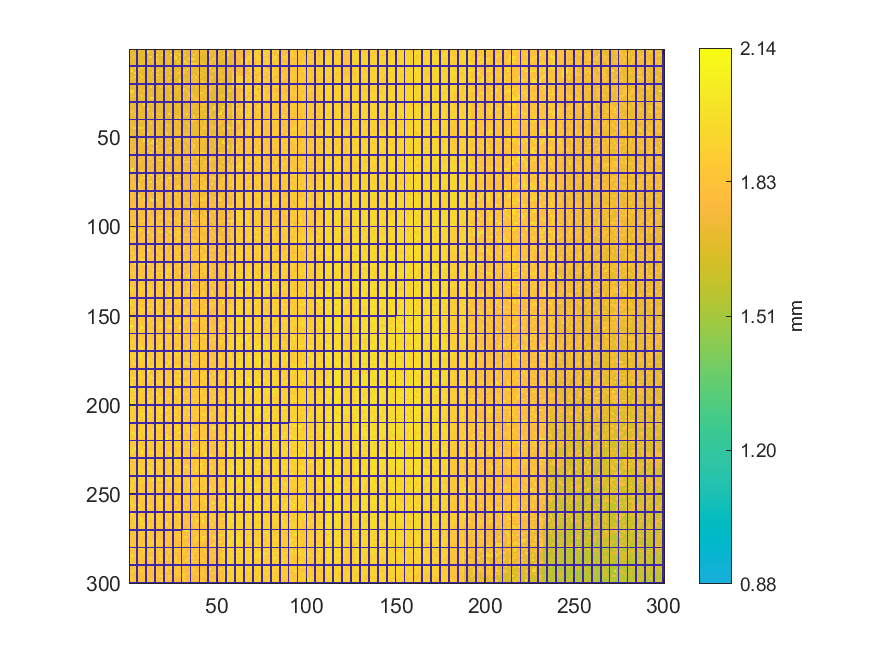

The data file committed next to this chart (first rows):
1.74858225395057, 1.79268084423128, 1.6963422393117, 1.69607624178308, 0, 1.78818738597993, 1.69766272704307, 1.6958197441662, 1.69800472386559, 0, 1.69392926173064, 1.77009955403369, 1.69432825802357, 1.69397676128932, 0, 1.74240731132187, 1.74285380717348, 1.69557274646105, 1.69498375193339, 0, 1.69583874398967, 1.69737772969098, 1.69689323419242, 1.74395579693491
1.696, 1.696, 1.698, 1.696, 0, 1.74, 1.697, 1.696, 1.693, 0, 1.959, 1.776, 1.697, 1.782, 0, 1.696, 1.798, 1.745, 1.7, 0, 1.694, 1.695, 1.696, 1.696
1.691, 1.696, 1.753, 1.754, 0, 1.693, 1.693, 1.695, 1.697, 0, 1.696, 1.696, 1.693, 1.696, 0, 1.694, 1.693, 1.692, 1.694, 0, 1.74, 1.942, 1.693, 1.694
1.696, 1.696, 1.697, 1.695, 0, 1.691, 1.692, 1.692, 1.789, 0, 1.695, 1.694, 1.696, 1.693, 0, 1.944, 1.692, 1.695, 1.936, 0, 1.741, 1.696, 1.697, 1.938
1.697, 1.697, 1.934, 1.694, 0, 1.695, 1.693, 1.692, 1.69, 0, 1.691, 1.937, 1.94, 1.694, 0, 1.693, 1.69, 1.691, 1.694, 0, 1.693, 1.741, 1.695, 1.698
1.743, 1.695, 1.693, 1.694, 0, 1.693, 1.693, 1.693, 1.691, 0, 1.692, 1.691, 1.69, 1.69, 0, 1.941, 1.693, 1.691, 1.693, 0, 1.694, 1.749, 1.75, 1.694
1.745, 1.693, 1.696, 1.693, 0, 1.692, 1.691, 1.696, 1.69, 0, 1.691, 1.689, 1.738, 1.792, 0, 1.793, 1.738, 1.693, 1.692, 0, 1.692, 1.695, 1.79, 1.696
1.694, 1.695, 1.695, 1.694, 0, 1.693, 1.692, 1.687, 1.792, 0, 1.688, 1.691, 1.738, 1.692, 0, 1.797, 1.74, 1.75, 1.691, 0, 1.695, 1.696, 1.785, 1.693
1.695, 1.695, 1.698, 1.691, 0, 1.695, 1.952, 1.688, 1.69, 0, 1.693, 1.689, 1.691, 1.739, 0, 1.692, 1.796, 1.691, 1.693, 0, 1.743, 1.691, 1.694, 1.695
0, 0, 0, 0, 0, 0, 0, 0, 0, 0, 0, 0, 0, 0, 0, 0, 0, 0, 0, 0, 0, 0, 0, 0
1.744, 1.697, 1.694, 1.864, 0, 1.69, 1.691, 1.94, 1.69, 0, 1.69, 1.949, 1.69, 1.691, 0, 1.691, 1.69, 1.691, 1.692, 0, 1.693, 1.692, 1.777, 1.696
1.696, 1.948, 1.694, 1.693, 0, 1.94, 1.691, 1.69, 1.689, 0, 1.691, 1.689, 1.688, 1.692, 0, 1.691, 1.69, 1.792, 1.956, 0, 1.696, 1.792, 1.696, 1.697
1.696, 1.939, 1.691, 1.694, 0, 1.69, 1.693, 1.69, 1.69, 0, 1.69, 1.693, 1.693, 1.862, 0, 1.863, 1.792, 1.693, 1.692, 0, 1.957, 1.696, 1.696, 1.695
1.695, 1.692, 1.692, 1.939, 0, 1.692, 1.689, 1.69, 1.688, 0, 1.687, 1.692, 1.786, 1.692, 0, 1.695, 1.694, 1.692, 1.691, 0, 1.74, 1.694, 1.697, 1.866
1.694, 1.694, 1.693, 1.693, 0, 1.691, 1.942, 1.693, 1.693, 0, 1.693, 1.69, 1.79, 1.691, 0, 1.955, 1.788, 1.776, 1.694, 0, 1.776, 1.744, 1.698, 1.696
1.696, 1.696, 1.696, 1.867, 0, 1.693, 1.694, 1.941, 1.691, 0, 1.693, 1.692, 1.691, 1.693, 0, 1.691, 1.739, 1.742, 1.694, 0, 1.742, 1.695, 1.694, 1.696
1.7, 1.939, 1.697, 1.694, 0, 1.693, 1.691, 1.693, 1.692, 0, 1.695, 1.691, 1.791, 1.695, 0, 1.947, 1.694, 1.779, 1.693, 0, 1.741, 1.693, 1.958, 1.696
1.697, 1.697, 1.697, 1.696, 0, 1.745, 1.741, 1.695, 1.741, 0, 1.782, 1.691, 1.696, 1.696, 0, 1.693, 1.695, 1.696, 1.742, 0, 1.78, 1.744, 1.698, 1.696
1.752, 1.696, 1.694, 1.745, 0, 1.746, 1.696, 1.742, 1.694, 0, 1.743, 1.692, 1.695, 1.862, 0, 1.697, 1.693, 1.699, 1.788, 0, 1.696, 1.697, 1.778, 1.698
0, 0, 0, 0, 0, 0, 0, 0, 0, 0, 0, 0, 0, 0, 0, 0, 0, 0, 0, 0, 0, 0, 0, 0
1.701, 1.697, 1.697, 1.696, 0, 1.696, 1.697, 1.743, 1.695, 0, 1.746, 1.699, 1.694, 1.695, 0, 1.7, 1.696, 1.783, 1.789, 0, 1.947, 1.697, 1.696, 1.696
1.699, 1.699, 1.699, 1.699, 0, 1.699, 1.698, 1.696, 1.698, 0, 1.699, 1.698, 1.956, 1.698, 0, 1.697, 1.694, 1.785, 1.788, 0, 1.795, 1.695, 1.79, 1.699
1.701, 1.7, 1.702, 1.703, 0, 1.703, 1.789, 1.7, 1.699, 0, 1.7, 1.698, 1.698, 1.696, 0, 1.696, 1.697, 1.697, 1.699, 0, 1.699, 1.696, 1.7, 1.791
1.941, 1.941, 1.943, 1.701, 0, 1.699, 1.698, 1.697, 1.792, 0, 1.697, 1.7, 1.699, 1.699, 0, 1.7, 1.698, 1.697, 1.805, 0, 1.7, 1.698, 1.695, 1.7
1.705, 1.945, 1.701, 1.701, 0, 1.7, 1.701, 1.7, 1.701, 0, 1.699, 1.699, 1.794, 1.697, 0, 1.702, 1.7, 1.811, 1.697, 0, 1.7, 1.7, 1.696, 1.699
1.706, 1.703, 1.704, 1.702, 0, 1.797, 1.702, 1.703, 1.696, 0, 1.7, 1.703, 1.7, 1.699, 0, 1.7, 1.699, 1.697, 1.698, 0, 1.697, 1.698, 1.697, 1.698
1.704, 1.805, 1.705, 1.793, 0, 1.701, 1.702, 1.953, 1.701, 0, 1.7, 1.699, 1.698, 1.699, 0, 1.696, 1.696, 1.697, 1.697, 0, 1.699, 1.698, 1.699, 1.956
1.709, 1.703, 1.702, 1.702, 0, 1.704, 1.702, 1.703, 1.702, 0, 1.702, 1.701, 1.955, 1.952, 0, 1.697, 1.697, 1.699, 1.698, 0, 1.7, 1.699, 1.7, 1.7
1.705, 1.703, 1.703, 1.703, 0, 1.705, 1.704, 1.703, 1.703, 0, 1.7, 1.703, 1.701, 1.699, 0, 1.7, 1.799, 1.701, 1.699, 0, 1.698, 1.698, 1.701, 1.869
0, 0, 0, 0, 0, 0, 0, 0, 0, 0, 0, 0, 0, 0, 0, 0, 0, 0, 0, 0, 0, 0, 0, 0
1.704, 1.706, 1.704, 1.707, 0, 1.706, 1.705, 1.704, 1.954, 0, 1.7, 1.706, 1.946, 1.701, 0, 1.7, 1.7, 1.702, 1.7, 0, 1.697, 1.699, 1.7, 1.7
1.709, 1.706, 1.704, 1.706, 0, 1.704, 1.707, 1.703, 1.961, 0, 1.707, 1.702, 1.703, 1.703, 0, 1.704, 1.702, 1.698, 1.748, 0, 1.698, 1.701, 1.697, 1.749
1.707, 1.709, 1.709, 1.706, 0, 1.708, 1.707, 1.705, 1.707, 0, 1.704, 1.702, 1.702, 1.706, 0, 1.701, 1.704, 1.701, 1.751, 0, 1.788, 1.702, 1.699, 1.701
1.709, 1.71, 1.806, 1.705, 0, 1.789, 1.794, 1.707, 1.704, 0, 1.962, 1.705, 1.704, 1.705, 0, 1.706, 1.698, 1.698, 1.699, 0, 1.7, 1.701, 1.7, 1.701
1.71, 1.711, 1.787, 1.756, 0, 1.704, 1.774, 1.706, 1.706, 0, 1.703, 1.705, 1.704, 1.704, 0, 1.706, 1.705, 1.797, 1.703, 0, 1.7, 1.703, 1.702, 1.702
1.758, 1.862, 1.796, 1.707, 0, 1.706, 1.707, 1.708, 1.708, 0, 1.706, 1.706, 1.707, 1.706, 0, 1.706, 1.706, 1.703, 1.702, 0, 1.702, 1.704, 1.704, 1.698
1.711, 1.711, 1.759, 1.879, 0, 1.707, 1.706, 1.709, 1.71, 0, 1.707, 1.877, 1.708, 1.868, 0, 1.807, 1.772, 1.792, 1.702, 0, 1.702, 1.704, 1.966, 1.801
1.711, 1.713, 1.709, 1.711, 0, 1.71, 1.709, 1.709, 1.707, 0, 1.707, 1.706, 1.705, 1.87, 0, 1.704, 1.703, 1.704, 1.704, 0, 1.705, 1.701, 1.703, 1.703
1.709, 1.712, 1.713, 1.711, 0, 1.758, 1.709, 1.707, 1.706, 0, 1.707, 1.706, 1.709, 1.707, 0, 1.704, 1.707, 1.799, 1.707, 0, 1.705, 1.703, 1.703, 1.701
0, 0, 0, 0, 0, 0, 0, 0, 0, 0, 0, 0, 0, 0, 0, 0, 0, 0, 0, 0, 0, 0, 0, 0
1.713, 1.711, 1.714, 1.71, 0, 1.71, 1.806, 1.76, 1.71, 0, 1.71, 1.71, 1.709, 1.708, 0, 1.706, 1.708, 1.707, 1.802, 0, 1.705, 1.706, 1.703, 1.706
1.715, 1.713, 1.715, 1.711, 0, 1.713, 1.71, 1.711, 1.71, 0, 1.707, 1.708, 1.952, 1.71, 0, 1.766, 1.765, 1.709, 1.707, 0, 1.705, 1.704, 1.704, 1.704
1.766, 1.716, 1.715, 1.716, 0, 1.714, 1.711, 1.71, 1.711, 0, 1.712, 1.711, 1.71, 1.71, 0, 1.707, 1.708, 1.709, 1.707, 0, 1.706, 1.877, 1.708, 1.707
1.717, 1.972, 1.715, 1.715, 0, 1.712, 1.714, 1.713, 1.712, 0, 1.711, 1.712, 1.71, 1.758, 0, 1.877, 1.712, 1.71, 1.708, 0, 1.707, 1.709, 1.88, 1.708
1.718, 1.718, 1.98, 1.956, 0, 1.982, 1.713, 1.977, 1.809, 0, 1.712, 1.713, 1.711, 1.76, 0, 1.791, 1.71, 1.71, 1.707, 0, 1.709, 1.71, 1.709, 1.712
1.719, 1.719, 1.716, 1.714, 0, 1.716, 1.717, 1.715, 1.716, 0, 1.714, 1.759, 1.713, 1.712, 0, 1.76, 1.712, 1.712, 1.709, 0, 1.803, 1.709, 1.711, 1.709
1.719, 1.719, 1.817, 1.717, 0, 1.717, 1.718, 1.716, 1.887, 0, 1.715, 1.714, 1.796, 1.759, 0, 1.762, 1.71, 1.711, 1.714, 0, 1.963, 1.711, 1.712, 1.71
1.964, 1.721, 1.714, 1.717, 0, 1.72, 1.718, 1.716, 1.714, 0, 1.982, 1.719, 1.714, 1.762, 0, 1.712, 1.76, 1.714, 1.713, 0, 1.711, 1.885, 1.71, 1.71
1.72, 1.722, 1.718, 1.722, 0, 1.719, 1.72, 1.718, 1.717, 0, 1.713, 1.716, 1.719, 1.713, 0, 1.762, 1.715, 1.716, 1.714, 0, 1.711, 1.709, 1.712, 1.711
0, 0, 0, 0, 0, 0, 0, 0, 0, 0, 0, 0, 0, 0, 0, 0, 0, 0, 0, 0, 0, 0, 0, 0
1.722, 1.769, 1.719, 1.72, 0, 1.719, 1.72, 1.719, 1.961, 0, 1.716, 1.716, 1.719, 1.717, 0, 1.716, 1.716, 1.714, 1.794, 0, 1.713, 1.714, 1.713, 1.713
1.724, 1.725, 1.72, 1.721, 0, 1.721, 1.721, 1.719, 1.973, 0, 1.985, 1.718, 1.719, 1.959, 0, 1.886, 1.718, 1.717, 1.716, 0, 1.806, 1.716, 1.714, 1.798
1.726, 1.723, 1.72, 1.723, 0, 1.723, 1.723, 1.722, 1.721, 0, 1.72, 1.717, 1.974, 1.886, 0, 1.719, 1.717, 1.717, 1.811, 0, 1.717, 1.714, 1.814, 1.715
1.826, 1.824, 1.723, 1.724, 0, 1.83, 1.77, 1.723, 1.722, 0, 1.986, 1.72, 1.722, 1.812, 0, 1.719, 1.719, 1.814, 1.717, 0, 1.883, 1.717, 1.716, 1.719
1.774, 1.727, 1.725, 1.774, 0, 1.725, 1.802, 1.725, 1.723, 0, 1.722, 1.722, 1.72, 1.722, 0, 1.962, 1.719, 1.719, 1.717, 0, 1.72, 1.719, 1.714, 1.716
1.727, 1.729, 1.724, 1.726, 0, 1.727, 1.725, 1.724, 1.723, 0, 1.724, 1.724, 1.812, 1.818, 0, 1.816, 1.722, 1.722, 1.718, 0, 1.722, 1.72, 1.719, 1.969
1.729, 1.729, 1.727, 1.819, 0, 1.726, 1.727, 1.726, 1.726, 0, 1.723, 1.726, 1.724, 1.821, 0, 1.822, 1.725, 1.768, 1.768, 0, 1.72, 1.818, 1.719, 1.72
1.778, 1.777, 1.777, 1.887, 0, 1.729, 1.984, 1.726, 1.725, 0, 1.965, 1.725, 1.725, 1.721, 0, 1.723, 1.722, 1.769, 1.723, 0, 1.769, 1.771, 1.72, 1.721
1.787, 1.788, 1.732, 1.729, 0, 1.73, 1.727, 1.729, 1.728, 0, 1.725, 1.729, 1.969, 1.725, 0, 1.724, 1.725, 1.725, 1.723, 0, 1.815, 1.723, 1.723, 1.722
0, 0, 0, 0, 0, 0, 0, 0, 0, 0, 0, 0, 0, 0, 0, 0, 0, 0, 0, 0, 0, 0, 0, 0
1.73, 1.73, 1.73, 1.733, 0, 1.731, 1.73, 1.776, 1.776, 0, 1.824, 1.725, 1.82, 1.724, 0, 1.774, 1.724, 1.819, 1.983, 0, 1.812, 1.721, 1.724, 1.723
... 239 more rows
